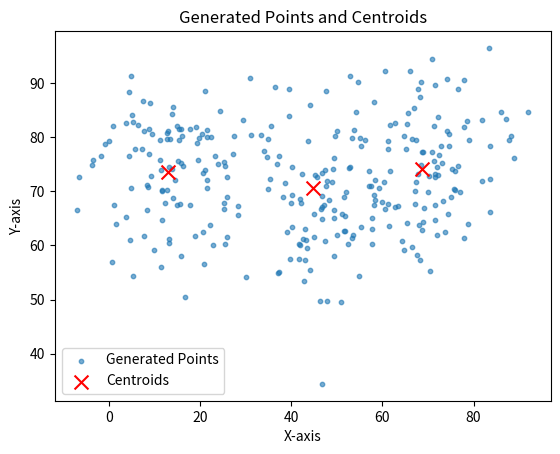

This chart was generated by the following Python code:
import matplotlib.pyplot as plt
import random

centroids = [(random.uniform(0, 100), random.uniform(0, 100)) for _ in range(3)]

def generate_points(centroids, num):
    points = []
    for cenx, ceny in centroids:
        for _ in range(num):
            x = random.gauss(cenx, 10)
            y = random.gauss(ceny, 10)
            points.append((x, y))
    return points

points = generate_points(centroids,100)

def plot_points(points, centroids, output_file):
    x_points, y_points = zip(*points)
    x_centroids, y_centroids = zip(*centroids)
    plt.scatter(x_points, y_points, alpha=0.6, label="Generated Points", s=10)
    plt.scatter(x_centroids, y_centroids, color='red', label="Centroids", s=100, marker='x')
    plt.legend()
    plt.title("Generated Points and Centroids")
    plt.xlabel("X-axis")
    plt.ylabel("Y-axis")
    plt.savefig(output_file)
    plt.show()
    
plot_points(points, centroids, 'points.png')
